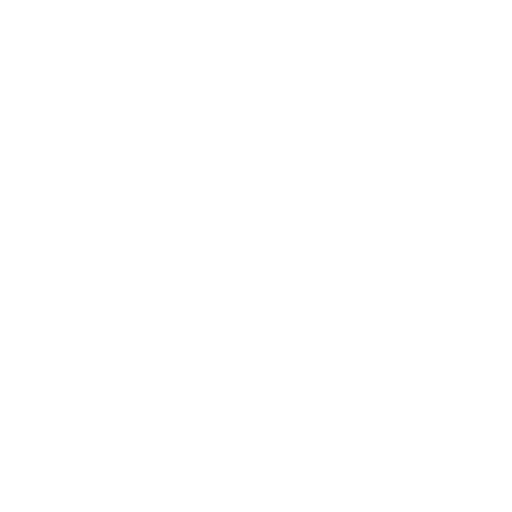
t = 0.00 s
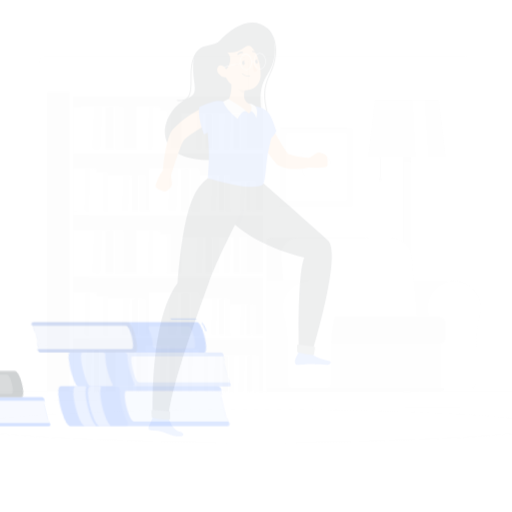
t = 0.15 s
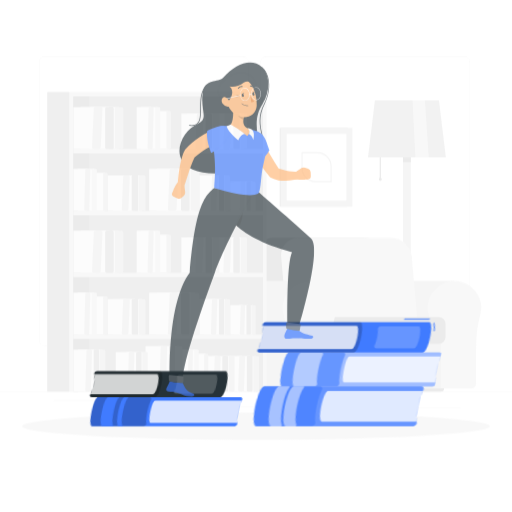
t = 0.45 s
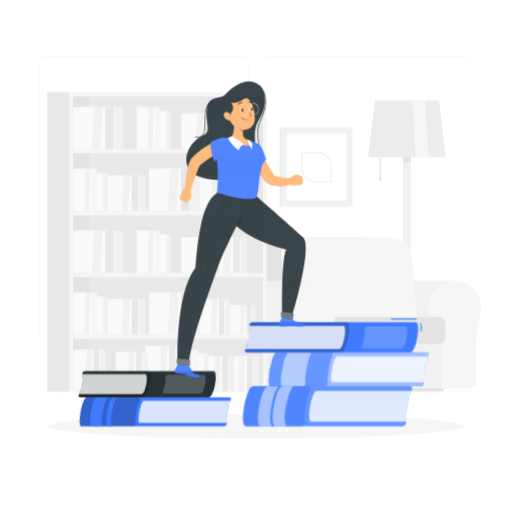
t = 0.60 s
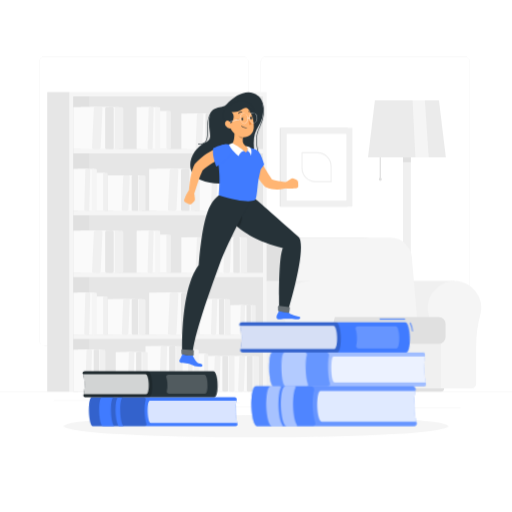
t = 0.80 s
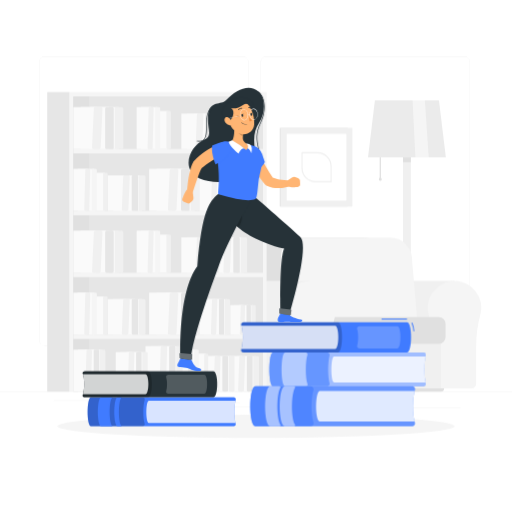
t = 1.00 s

The animated SVG that drew these frames (rendered in a browser with its animation timeline set to each time). Animation: 3 CSS @keyframes rules; one cycle of 1.00 s.

<svg class="animated" id="freepik_stories-learning" xmlns="http://www.w3.org/2000/svg" viewBox="0 0 500 500" version="1.1" xmlns:xlink="http://www.w3.org/1999/xlink" xmlns:svgjs="http://svgjs.com/svgjs"><style>svg#freepik_stories-learning:not(.animated) .animable {opacity: 0;}svg#freepik_stories-learning.animated #freepik--background-complete--inject-5 {animation: 1s 1 forwards cubic-bezier(.36,-0.01,.5,1.38) fadeIn;animation-delay: 0s;}svg#freepik_stories-learning.animated #freepik--Shadow--inject-5 {animation: 1s 1 forwards cubic-bezier(.36,-0.01,.5,1.38) zoomOut;animation-delay: 0s;}svg#freepik_stories-learning.animated #freepik--Books--inject-5 {animation: 1s 1 forwards cubic-bezier(.36,-0.01,.5,1.38) lightSpeedLeft;animation-delay: 0s;}svg#freepik_stories-learning.animated #freepik--Character--inject-5 {animation: 1s 1 forwards cubic-bezier(.36,-0.01,.5,1.38) zoomOut;animation-delay: 0s;}            @keyframes fadeIn {                0% {                    opacity: 0;                }                100% {                    opacity: 1;                }            }                    @keyframes zoomOut {                0% {                    opacity: 0;                    transform: scale(1.5);                }                100% {                    opacity: 1;                    transform: scale(1);                }            }                    @keyframes lightSpeedLeft {              from {                transform: translate3d(-50%, 0, 0) skewX(20deg);                opacity: 0;              }              60% {                transform: skewX(-10deg);                opacity: 1;              }              80% {                transform: skewX(2deg);              }              to {                opacity: 1;                transform: translate3d(0, 0, 0);              }            }        </style><g id="freepik--background-complete--inject-5" class="animable" style="transform-origin: 250px 226.87px;"><rect y="382.4" width="500" height="0.25" style="fill: rgb(235, 235, 235); transform-origin: 250px 382.525px;" id="elhb0khiznnje" class="animable"></rect><rect x="394.67" y="398.49" width="55.23" height="0.25" style="fill: rgb(235, 235, 235); transform-origin: 422.285px 398.615px;" id="el2d38ku993jb" class="animable"></rect><rect x="321.81" y="393.25" width="8.69" height="0.25" style="fill: rgb(235, 235, 235); transform-origin: 326.155px 393.375px;" id="elaqnwffjz08f" class="animable"></rect><rect x="372.47" y="389.21" width="19.19" height="0.25" style="fill: rgb(235, 235, 235); transform-origin: 382.065px 389.335px;" id="elnc2srdddhqq" class="animable"></rect><rect x="52.46" y="390.89" width="43.19" height="0.25" style="fill: rgb(235, 235, 235); transform-origin: 74.055px 391.015px;" id="eljyjjlcm6mwr" class="animable"></rect><rect x="215.33" y="397.35" width="45.72" height="0.25" style="fill: rgb(235, 235, 235); transform-origin: 238.19px 397.475px;" id="el0jsak0kg8zyb" class="animable"></rect><rect x="140.46" y="393.12" width="93.68" height="0.25" style="fill: rgb(235, 235, 235); transform-origin: 187.3px 393.245px;" id="el6cngcqmth88" class="animable"></rect><path d="M242.72,332.09A5.71,5.71,0,0,1,237,337.8H43.91a5.71,5.71,0,0,1-5.7-5.71V60.66A5.71,5.71,0,0,1,43.91,55H237a5.71,5.71,0,0,1,5.71,5.71m-.25,0A5.47,5.47,0,0,0,237,55.2H43.91a5.46,5.46,0,0,0-5.45,5.46V332.09a5.46,5.46,0,0,0,5.45,5.46H237a5.47,5.47,0,0,0,5.46-5.46" style="fill: rgb(235, 235, 235); transform-origin: 140.465px 196.4px;" id="elh65atv8x6sh" class="animable"></path><path d="M453.31,337.8H260.21a5.72,5.72,0,0,1-5.71-5.71V60.66A5.72,5.72,0,0,1,260.21,55h193.1A5.71,5.71,0,0,1,459,60.66V332.09A5.71,5.71,0,0,1,453.31,337.8ZM260.21,55.2a5.47,5.47,0,0,0-5.46,5.46V332.09a5.47,5.47,0,0,0,5.46,5.46h193.1a5.47,5.47,0,0,0,5.46-5.46V60.66a5.47,5.47,0,0,0-5.46-5.46Z" style="fill: rgb(235, 235, 235); transform-origin: 356.75px 196.4px;" id="elrbze16dx9ag" class="animable"></path><rect x="273.16" y="124.8" width="66.35" height="76.93" style="fill: rgb(230, 230, 230); transform-origin: 306.335px 163.265px;" id="elwua7n3f58xm" class="animable"></rect><rect x="274.16" y="124.8" width="69.98" height="76.93" style="fill: rgb(240, 240, 240); transform-origin: 309.15px 163.265px;" id="elpnr0lfpqaur" class="animable"></rect><g id="el2qvxt0j76ie"><rect x="276.55" y="134.14" width="65.21" height="58.25" style="fill: rgb(255, 255, 255); transform-origin: 309.155px 163.265px; transform: rotate(90deg);" class="animable"></rect></g><path d="M323.32,178H308.2a13.81,13.81,0,0,1-13.79-13.8V149.09a.56.56,0,0,1,.56-.56h15.12a13.81,13.81,0,0,1,13.8,13.8v15.12A.56.56,0,0,1,323.32,178Zm-27.79-28.35v14.55a12.69,12.69,0,0,0,12.67,12.67h14.56V162.33a12.68,12.68,0,0,0-12.67-12.67Z" style="fill: rgb(240, 240, 240); transform-origin: 309.15px 163.265px;" id="elhpmz0t78w1o" class="animable"></path><polygon points="435.38 153.72 359.41 153.72 366.14 97.98 428.65 97.98 435.38 153.72" style="fill: rgb(235, 235, 235); transform-origin: 397.395px 125.85px;" id="el38kfvvgka3g" class="animable"></polygon><rect x="370.77" y="153.71" width="1.22" height="21.35" style="fill: rgb(224, 224, 224); transform-origin: 371.38px 164.385px;" id="elv2tbcgvkq4d" class="animable"></rect><circle cx="371.38" cy="175.06" r="1.46" style="fill: rgb(224, 224, 224); transform-origin: 371.38px 175.06px;" id="el3k9wva01e64" class="animable"></circle><polygon points="418.71 153.72 405.65 153.72 402.88 97.98 414.93 97.98 418.71 153.72" style="fill: rgb(245, 245, 245); transform-origin: 410.795px 125.85px;" id="elt6iokz3zew" class="animable"></polygon><rect x="393.6" y="153.71" width="7.6" height="228.68" style="fill: rgb(240, 240, 240); transform-origin: 397.4px 268.05px;" id="elwinx8dfehp" class="animable"></rect><path d="M409.42,382.4H385.37a5.13,5.13,0,0,1,5.12-5.13H404.3a5.13,5.13,0,0,1,5.12,5.13Z" style="fill: rgb(240, 240, 240); transform-origin: 397.395px 379.835px;" id="eln3sjkcqbbef" class="animable"></path><rect x="393.6" y="153.71" width="7.6" height="4.64" style="fill: rgb(224, 224, 224); transform-origin: 397.4px 156.03px;" id="elr69n9hxn0n" class="animable"></rect><path d="M388.58,274.33h0c-.61,0-1.22,0-1.84.06a26.14,26.14,0,0,0-23.42,32.9,131.18,131.18,0,0,1,4.1,34.07v33.46a4.38,4.38,0,0,0,4.39,4.39h72V274.33Z" style="fill: rgb(240, 240, 240); transform-origin: 403.112px 326.77px;" id="elj2euxcg2jz" class="animable"></path><path d="M470,300.48a26.16,26.16,0,1,0-51.42,6.81,131.18,131.18,0,0,1,4.1,34.07v33.46a4.38,4.38,0,0,0,4.39,4.39h33.54a4.39,4.39,0,0,0,4.39-4.39V339.4a119.36,119.36,0,0,1,4-31.93A26,26,0,0,0,470,300.48Z" style="fill: rgb(245, 245, 245); transform-origin: 443.84px 326.769px;" id="el9juvmpfz5vi" class="animable"></path><rect x="311.3" y="315.53" width="119.26" height="63.68" style="fill: rgb(240, 240, 240); transform-origin: 370.93px 347.37px;" id="elporxgl5y33g" class="animable"></rect><path d="M355.84,232.1h-88a17.88,17.88,0,0,0-18.1,19.79l6.7,78H384l-6.7-78A22,22,0,0,0,355.84,232.1Z" style="fill: rgb(224, 224, 224); transform-origin: 316.819px 280.994px;" id="el8njuyl6u7" class="animable"></path><path d="M381.72,232.1h-89.9a17,17,0,0,0-17.23,18.84l6.79,79H409l-6.79-79A20.92,20.92,0,0,0,381.72,232.1Z" style="fill: rgb(245, 245, 245); transform-origin: 341.745px 281.018px;" id="elro1i05yczm" class="animable"></path><path d="M313.26,309.72H428.54a6.55,6.55,0,0,1,6.55,6.55V329.1a6.55,6.55,0,0,1-6.55,6.55H313.26a2,2,0,0,1-2-2v-22A2,2,0,0,1,313.26,309.72Z" style="fill: rgb(224, 224, 224); transform-origin: 373.175px 322.685px;" id="elirc6uwyz0d" class="animable"></path><path d="M247.05,274.33h0q-.92,0-1.83.06a26.17,26.17,0,0,0-23.43,32.9,130.75,130.75,0,0,1,4.1,34.07v33.46a4.39,4.39,0,0,0,4.39,4.39h72V274.33Z" style="fill: rgb(240, 240, 240); transform-origin: 261.586px 326.77px;" id="eljacj3shz3l" class="animable"></path><path d="M328.44,300.48A26.16,26.16,0,1,0,277,307.29a130.75,130.75,0,0,1,4.1,34.07v33.46a4.39,4.39,0,0,0,4.4,4.39h33.53a4.38,4.38,0,0,0,4.39-4.39V339.4a119.37,119.37,0,0,1,4.06-31.93A26.38,26.38,0,0,0,328.44,300.48Z" style="fill: rgb(245, 245, 245); transform-origin: 302.28px 326.806px;" id="elfdhrj6puu34" class="animable"></path><path d="M430.54,382.4H248.92a3.19,3.19,0,0,1-3.19-3.19h188A3.19,3.19,0,0,1,430.54,382.4Z" style="fill: rgb(224, 224, 224); transform-origin: 339.73px 380.805px;" id="el57nu28gjbms" class="animable"></path><rect x="46.11" y="89.83" width="21.92" height="292.57" style="fill: rgb(230, 230, 230); transform-origin: 57.07px 236.115px;" id="elygnqnkz03l" class="animable"></rect><g id="elu2vzw6j6ga"><rect x="68.03" y="89.83" width="192.37" height="292.57" style="fill: rgb(245, 245, 245); transform-origin: 164.215px 236.115px; transform: rotate(180deg);" class="animable"></rect></g><g id="elm0tunc0xke"><rect x="20.08" y="145.68" width="288.26" height="185.18" style="fill: rgb(230, 230, 230); transform-origin: 164.21px 238.27px; transform: rotate(90deg);" class="animable"></rect></g><g id="elwf9uz3envcc"><rect x="-64.76" y="230.52" width="288.26" height="15.5" style="fill: rgb(224, 224, 224); transform-origin: 79.37px 238.27px; transform: rotate(90deg);" class="animable"></rect></g><g id="elqrodsd298qr"><rect x="163.03" y="235.3" width="4.3" height="187.13" style="fill: rgb(245, 245, 245); transform-origin: 165.18px 328.865px; transform: rotate(90deg);" class="animable"></rect></g><g id="elh7qca168x1u"><rect x="163.03" y="174.9" width="4.3" height="187.13" style="fill: rgb(245, 245, 245); transform-origin: 165.18px 268.465px; transform: rotate(90deg);" class="animable"></rect></g><g id="elq43xq5zg07j"><rect x="163.03" y="114.5" width="4.31" height="187.13" style="fill: rgb(245, 245, 245); transform-origin: 165.185px 208.065px; transform: rotate(90deg);" class="animable"></rect></g><g id="elbx641pv1hx"><rect x="163.03" y="54.1" width="4.3" height="187.13" style="fill: rgb(245, 245, 245); transform-origin: 165.18px 147.665px; transform: rotate(90deg);" class="animable"></rect></g><g id="elnsn6fmflyph"><rect x="88.11" y="104.48" width="27.83" height="41.03" style="fill: rgb(250, 250, 250); transform-origin: 102.025px 124.995px; transform: rotate(180deg);" class="animable"></rect></g><rect x="112.05" y="104.48" width="8.38" height="41.03" rx="1.52" style="fill: rgb(240, 240, 240); transform-origin: 116.24px 124.995px;" id="el72cickoqznx" class="animable"></rect><g id="elanceib6oqge"><rect x="78.75" y="104.48" width="27.83" height="41.03" style="fill: rgb(250, 250, 250); transform-origin: 92.665px 124.995px; transform: rotate(180deg);" class="animable"></rect></g><rect x="102.69" y="104.48" width="8.38" height="41.03" rx="1.52" style="fill: rgb(230, 230, 230); transform-origin: 106.88px 124.995px;" id="elx9m9pjmg2jq" class="animable"></rect><polygon points="71.62 104.48 95.64 104.48 93.73 145.52 71.62 145.52 71.62 104.48" style="fill: rgb(250, 250, 250); transform-origin: 83.63px 125px;" id="el68gymht11x3" class="animable"></polygon><path d="M98.74,104.48H93.13a1.62,1.62,0,0,0-1.46,1.66l-1.76,37.72a1.47,1.47,0,0,0,1.31,1.66h5.61a1.64,1.64,0,0,0,1.46-1.66l1.76-37.72A1.46,1.46,0,0,0,98.74,104.48Z" style="fill: rgb(240, 240, 240); transform-origin: 94.9807px 125px;" id="el4c6zabechf3" class="animable"></path><g id="el18j7jhuljxp"><rect x="216.82" y="110.88" width="21.1" height="34.64" style="fill: rgb(250, 250, 250); transform-origin: 227.37px 128.2px; transform: rotate(180deg);" class="animable"></rect></g><rect x="234.97" y="110.88" width="6.35" height="34.64" rx="1.21" style="fill: rgb(240, 240, 240); transform-origin: 238.145px 128.2px;" id="eliaxeaep1ie" class="animable"></rect><g id="elgwewixah8vd"><rect x="209.72" y="110.88" width="21.1" height="34.64" style="fill: rgb(250, 250, 250); transform-origin: 220.27px 128.2px; transform: rotate(180deg);" class="animable"></rect></g><rect x="227.87" y="110.88" width="6.35" height="34.64" rx="1.21" style="fill: rgb(230, 230, 230); transform-origin: 231.045px 128.2px;" id="elhilno8qqk8s" class="animable"></rect><polygon points="204.31 110.88 222.52 110.88 221.07 145.52 204.31 145.52 204.31 110.88" style="fill: rgb(250, 250, 250); transform-origin: 213.415px 128.2px;" id="elwqw47ddy89" class="animable"></polygon><path d="M224.87,110.88h-4.25c-.58,0-1.07.63-1.11,1.4l-1.33,31.84c0,.77.41,1.4,1,1.4h4.26c.58,0,1.07-.63,1.1-1.4l1.34-31.84C225.9,111.51,225.45,110.88,224.87,110.88Z" style="fill: rgb(240, 240, 240); transform-origin: 222.03px 128.2px;" id="elncog30ix0um" class="animable"></path><g id="elgkrnrc99lsj"><rect x="189.61" y="110.88" width="21.1" height="34.64" style="fill: rgb(250, 250, 250); transform-origin: 200.16px 128.2px; transform: rotate(180deg);" class="animable"></rect></g><rect x="207.76" y="110.88" width="6.35" height="34.64" rx="1.21" style="fill: rgb(240, 240, 240); transform-origin: 210.935px 128.2px;" id="el1wskxjo5ffy" class="animable"></rect><g id="elljuyo7rx21"><rect x="182.51" y="110.88" width="21.1" height="34.64" style="fill: rgb(250, 250, 250); transform-origin: 193.06px 128.2px; transform: rotate(180deg);" class="animable"></rect></g><rect x="200.66" y="110.88" width="6.35" height="34.64" rx="1.21" style="fill: rgb(230, 230, 230); transform-origin: 203.835px 128.2px;" id="el0iqq44fpnpm5" class="animable"></rect><polygon points="177.11 110.88 195.31 110.88 193.87 145.52 177.11 145.52 177.11 110.88" style="fill: rgb(250, 250, 250); transform-origin: 186.21px 128.2px;" id="elcz0oer9dplg" class="animable"></polygon><path d="M197.67,110.88h-4.26c-.58,0-1.07.63-1.1,1.4L191,144.12c0,.77.42,1.4,1,1.4h4.25c.58,0,1.07-.63,1.11-1.4l1.33-31.84C198.69,111.51,198.25,110.88,197.67,110.88Z" style="fill: rgb(240, 240, 240); transform-origin: 194.845px 128.2px;" id="ela80prh7i1li" class="animable"></path><g id="eljkefd87gkwf"><rect x="149.87" y="108.28" width="14.71" height="37.23" style="fill: rgb(250, 250, 250); transform-origin: 157.225px 126.895px; transform: rotate(180deg);" class="animable"></rect></g><rect x="162.52" y="108.28" width="4.43" height="37.23" rx="1.05" style="fill: rgb(240, 240, 240); transform-origin: 164.735px 126.895px;" id="el9c3pe4y9gqs" class="animable"></rect><g id="elrkow97l38k"><rect x="137.61" y="104.48" width="16.21" height="41.03" style="fill: rgb(250, 250, 250); transform-origin: 145.715px 124.995px; transform: rotate(180deg);" class="animable"></rect></g><rect x="151.56" y="104.48" width="4.88" height="41.03" rx="1.16" style="fill: rgb(245, 245, 245); transform-origin: 154px 124.995px;" id="elbfdwwiv5uek" class="animable"></rect><polygon points="133.46 104.48 147.45 104.48 146.34 145.52 133.46 145.52 133.46 104.48" style="fill: rgb(250, 250, 250); transform-origin: 140.455px 125px;" id="elvx8odcf199" class="animable"></polygon><path d="M149.26,104.48H146c-.44,0-.83.74-.85,1.66l-1,37.72c0,.91.31,1.66.76,1.66h3.27c.44,0,.82-.75.85-1.66l1-37.72C150,105.22,149.7,104.48,149.26,104.48Z" style="fill: rgb(240, 240, 240); transform-origin: 147.09px 125px;" id="elqmuold5p4re" class="animable"></path><g id="elyj1bpsmdewl"><rect x="162.21" y="164.88" width="27.83" height="41.03" style="fill: rgb(250, 250, 250); transform-origin: 176.125px 185.395px; transform: rotate(180deg);" class="animable"></rect></g><rect x="186.15" y="164.88" width="8.38" height="41.03" rx="1.52" style="fill: rgb(240, 240, 240); transform-origin: 190.34px 185.395px;" id="elxug1s3wyov" class="animable"></rect><g id="elra7f9vifg6e"><rect x="152.84" y="164.88" width="27.83" height="41.03" style="fill: rgb(250, 250, 250); transform-origin: 166.755px 185.395px; transform: rotate(180deg);" class="animable"></rect></g><rect x="176.78" y="164.88" width="8.38" height="41.03" rx="1.52" style="fill: rgb(230, 230, 230); transform-origin: 180.97px 185.395px;" id="ell4dmzura5os" class="animable"></rect><polygon points="145.72 164.88 169.73 164.88 167.82 205.92 145.72 205.92 145.72 164.88" style="fill: rgb(250, 250, 250); transform-origin: 157.725px 185.4px;" id="elrvuegnbpg5l" class="animable"></polygon><path d="M172.84,164.88h-5.61a1.62,1.62,0,0,0-1.46,1.66L164,204.26a1.46,1.46,0,0,0,1.31,1.66h5.61a1.64,1.64,0,0,0,1.46-1.66l1.75-37.72A1.45,1.45,0,0,0,172.84,164.88Z" style="fill: rgb(240, 240, 240); transform-origin: 169.066px 185.4px;" id="el2x0y696qiz5" class="animable"></path><g id="el25fdr15is4k"><rect x="204.87" y="171.28" width="17.05" height="34.64" style="fill: rgb(250, 250, 250); transform-origin: 213.395px 188.6px; transform: rotate(180deg);" class="animable"></rect></g><rect x="219.54" y="171.28" width="5.13" height="34.64" rx="1.09" style="fill: rgb(240, 240, 240); transform-origin: 222.105px 188.6px;" id="elltadku7bpni" class="animable"></rect><g id="elbwch2rmkm9w"><rect x="199.13" y="171.28" width="17.05" height="34.64" style="fill: rgb(250, 250, 250); transform-origin: 207.655px 188.6px; transform: rotate(180deg);" class="animable"></rect></g><rect x="213.8" y="171.28" width="5.13" height="34.64" rx="1.09" style="fill: rgb(230, 230, 230); transform-origin: 216.365px 188.6px;" id="elrweyl9akq2l" class="animable"></rect><polygon points="194.76 171.28 209.48 171.28 208.31 205.92 194.76 205.92 194.76 171.28" style="fill: rgb(250, 250, 250); transform-origin: 202.12px 188.6px;" id="el0c96fckbm2n5" class="animable"></polygon><path d="M211.38,171.28h-3.44c-.47,0-.87.63-.89,1.4L206,204.52c0,.77.33,1.4.8,1.4h3.44c.47,0,.87-.63.89-1.4l1.08-31.84C212.21,171.91,211.85,171.28,211.38,171.28Z" style="fill: rgb(240, 240, 240); transform-origin: 209.105px 188.6px;" id="elta1nqtehf6k" class="animable"></path><g id="elk9j7fjdwekt"><rect x="233.31" y="177.22" width="14.12" height="28.69" style="fill: rgb(250, 250, 250); transform-origin: 240.37px 191.565px; transform: rotate(180deg);" class="animable"></rect></g><rect x="245.46" y="177.22" width="4.25" height="28.69" rx="0.9" style="fill: rgb(240, 240, 240); transform-origin: 247.585px 191.565px;" id="elmcewepnx9kq" class="animable"></rect><g id="elm0ay8xeovx"><rect x="228.56" y="177.22" width="14.12" height="28.69" style="fill: rgb(250, 250, 250); transform-origin: 235.62px 191.565px; transform: rotate(180deg);" class="animable"></rect></g><rect x="240.71" y="177.22" width="4.25" height="28.69" rx="0.9" style="fill: rgb(230, 230, 230); transform-origin: 242.835px 191.565px;" id="elwdrvmgetd1d" class="animable"></rect><polygon points="224.94 177.22 237.13 177.22 236.16 205.92 224.94 205.92 224.94 177.22" style="fill: rgb(250, 250, 250); transform-origin: 231.035px 191.57px;" id="elrt2ruomi9da" class="animable"></polygon><path d="M238.71,177.22h-2.85c-.39,0-.72.52-.74,1.16l-.89,26.38c0,.64.27,1.16.66,1.16h2.85c.38,0,.72-.52.74-1.16l.89-26.38C239.39,177.74,239.09,177.22,238.71,177.22Z" style="fill: rgb(240, 240, 240); transform-origin: 236.8px 191.57px;" id="elhg2qr2994co" class="animable"></path><g id="elga993u8b5x"><rect x="117.61" y="171.28" width="21.1" height="34.64" style="fill: rgb(250, 250, 250); transform-origin: 128.16px 188.6px; transform: rotate(180deg);" class="animable"></rect></g><rect x="135.76" y="171.28" width="6.35" height="34.64" rx="1.21" style="fill: rgb(240, 240, 240); transform-origin: 138.935px 188.6px;" id="elfydpachrxwa" class="animable"></rect><g id="ely6dsh382cl9"><rect x="110.5" y="171.28" width="21.1" height="34.64" style="fill: rgb(250, 250, 250); transform-origin: 121.05px 188.6px; transform: rotate(180deg);" class="animable"></rect></g><rect x="128.65" y="171.28" width="6.35" height="34.64" rx="1.21" style="fill: rgb(230, 230, 230); transform-origin: 131.825px 188.6px;" id="eltmyya90x0h" class="animable"></rect><polygon points="105.1 171.28 123.31 171.28 121.86 205.92 105.1 205.92 105.1 171.28" style="fill: rgb(250, 250, 250); transform-origin: 114.205px 188.6px;" id="elkw92xhie2zb" class="animable"></polygon><path d="M125.66,171.28h-4.25a1.33,1.33,0,0,0-1.11,1.4L119,204.52c0,.77.41,1.4,1,1.4h4.25a1.33,1.33,0,0,0,1.11-1.4l1.33-31.84C126.69,171.91,126.24,171.28,125.66,171.28Z" style="fill: rgb(240, 240, 240); transform-origin: 122.845px 188.6px;" id="elkvnuag6rq9" class="animable"></path><g id="eln9begiskfg"><rect x="88.02" y="168.68" width="14.71" height="37.23" style="fill: rgb(250, 250, 250); transform-origin: 95.375px 187.295px; transform: rotate(180deg);" class="animable"></rect></g><rect x="100.67" y="168.68" width="4.43" height="37.23" rx="1.05" style="fill: rgb(240, 240, 240); transform-origin: 102.885px 187.295px;" id="eltob7k2tn8km" class="animable"></rect><g id="elx9lp39tw4y"><rect x="75.77" y="164.88" width="16.21" height="41.03" style="fill: rgb(250, 250, 250); transform-origin: 83.875px 185.395px; transform: rotate(180deg);" class="animable"></rect></g><rect x="89.71" y="164.88" width="4.88" height="41.03" rx="1.16" style="fill: rgb(245, 245, 245); transform-origin: 92.15px 185.395px;" id="el1jh4qd5f2z1" class="animable"></rect><polygon points="71.62 164.88 85.61 164.88 84.5 205.92 71.62 205.92 71.62 164.88" style="fill: rgb(250, 250, 250); transform-origin: 78.615px 185.4px;" id="el3k38mr8boe5" class="animable"></polygon><path d="M87.42,164.88H84.15c-.45,0-.83.74-.85,1.66l-1,37.72c0,.91.32,1.66.77,1.66H86.3c.45,0,.83-.75.85-1.66l1-37.72C88.2,165.62,87.86,164.88,87.42,164.88Z" style="fill: rgb(240, 240, 240); transform-origin: 85.2274px 185.4px;" id="elaahftgmdtzc" class="animable"></path><g id="eln4hdnk2aefl"><rect x="88.11" y="225.28" width="27.83" height="41.03" style="fill: rgb(250, 250, 250); transform-origin: 102.025px 245.795px; transform: rotate(180deg);" class="animable"></rect></g><rect x="112.05" y="225.28" width="8.38" height="41.03" rx="1.52" style="fill: rgb(240, 240, 240); transform-origin: 116.24px 245.795px;" id="el4r3yvjz5ntv" class="animable"></rect><g id="elmjr5zsq8zq"><rect x="78.75" y="225.28" width="27.83" height="41.03" style="fill: rgb(250, 250, 250); transform-origin: 92.665px 245.795px; transform: rotate(180deg);" class="animable"></rect></g><rect x="102.69" y="225.28" width="8.38" height="41.03" rx="1.52" style="fill: rgb(230, 230, 230); transform-origin: 106.88px 245.795px;" id="elxrga5e4caw" class="animable"></rect><polygon points="71.62 225.28 95.64 225.28 93.73 266.32 71.62 266.32 71.62 225.28" style="fill: rgb(250, 250, 250); transform-origin: 83.63px 245.8px;" id="el0te311b29wsl" class="animable"></polygon><path d="M98.74,225.28H93.13a1.62,1.62,0,0,0-1.46,1.66l-1.76,37.72a1.47,1.47,0,0,0,1.31,1.66h5.61a1.64,1.64,0,0,0,1.46-1.66l1.76-37.72A1.46,1.46,0,0,0,98.74,225.28Z" style="fill: rgb(240, 240, 240); transform-origin: 94.9807px 245.8px;" id="elwr7fwhzb04" class="animable"></path><g id="elz2o43gnz7y"><rect x="216.82" y="231.68" width="21.1" height="34.64" style="fill: rgb(250, 250, 250); transform-origin: 227.37px 249px; transform: rotate(180deg);" class="animable"></rect></g><rect x="234.97" y="231.68" width="6.35" height="34.64" rx="1.21" style="fill: rgb(240, 240, 240); transform-origin: 238.145px 249px;" id="elaqqfkhkv7cr" class="animable"></rect><g id="elpytea9vbi7p"><rect x="209.72" y="231.68" width="21.1" height="34.64" style="fill: rgb(250, 250, 250); transform-origin: 220.27px 249px; transform: rotate(180deg);" class="animable"></rect></g><rect x="227.87" y="231.68" width="6.35" height="34.64" rx="1.21" style="fill: rgb(230, 230, 230); transform-origin: 231.045px 249px;" id="elwjn3u5fwlbl" class="animable"></rect><polygon points="204.31 231.68 222.52 231.68 221.07 266.32 204.31 266.32 204.31 231.68" style="fill: rgb(250, 250, 250); transform-origin: 213.415px 249px;" id="ell5rr25daxao" class="animable"></polygon><path d="M224.87,231.68h-4.25c-.58,0-1.07.63-1.11,1.4l-1.33,31.84c0,.77.41,1.4,1,1.4h4.26c.58,0,1.07-.63,1.1-1.4l1.34-31.84C225.9,232.31,225.45,231.68,224.87,231.68Z" style="fill: rgb(240, 240, 240); transform-origin: 222.03px 249px;" id="eli50qq77ns5i" class="animable"></path><g id="elqflgb65xf9"><rect x="189.61" y="231.68" width="21.1" height="34.64" style="fill: rgb(250, 250, 250); transform-origin: 200.16px 249px; transform: rotate(180deg);" class="animable"></rect></g><rect x="207.76" y="231.68" width="6.35" height="34.64" rx="1.21" style="fill: rgb(240, 240, 240); transform-origin: 210.935px 249px;" id="el3o1lfsn0vpv" class="animable"></rect><g id="eli2lgmct5rh"><rect x="182.51" y="231.68" width="21.1" height="34.64" style="fill: rgb(250, 250, 250); transform-origin: 193.06px 249px; transform: rotate(180deg);" class="animable"></rect></g><rect x="200.66" y="231.68" width="6.35" height="34.64" rx="1.21" style="fill: rgb(230, 230, 230); transform-origin: 203.835px 249px;" id="eloe31rjft74d" class="animable"></rect><polygon points="177.11 231.68 195.31 231.68 193.87 266.32 177.11 266.32 177.11 231.68" style="fill: rgb(250, 250, 250); transform-origin: 186.21px 249px;" id="elp134v6zpvia" class="animable"></polygon><path d="M197.67,231.68h-4.26c-.58,0-1.07.63-1.1,1.4L191,264.92c0,.77.42,1.4,1,1.4h4.25c.58,0,1.07-.63,1.11-1.4l1.33-31.84C198.69,232.31,198.25,231.68,197.67,231.68Z" style="fill: rgb(240, 240, 240); transform-origin: 194.845px 249px;" id="el1gd6d23udpm" class="animable"></path><g id="elka76l5c1xj"><rect x="149.87" y="229.08" width="14.71" height="37.23" style="fill: rgb(250, 250, 250); transform-origin: 157.225px 247.695px; transform: rotate(180deg);" class="animable"></rect></g><rect x="162.52" y="229.08" width="4.43" height="37.23" rx="1.05" style="fill: rgb(240, 240, 240); transform-origin: 164.735px 247.695px;" id="elycwyx5q2rz" class="animable"></rect><g id="el8bt4ppftlx2"><rect x="137.61" y="225.28" width="16.21" height="41.03" style="fill: rgb(250, 250, 250); transform-origin: 145.715px 245.795px; transform: rotate(180deg);" class="animable"></rect></g><rect x="151.56" y="225.28" width="4.88" height="41.03" rx="1.16" style="fill: rgb(245, 245, 245); transform-origin: 154px 245.795px;" id="el4k2z1425tvb" class="animable"></rect><polygon points="133.46 225.28 147.45 225.28 146.34 266.32 133.46 266.32 133.46 225.28" style="fill: rgb(250, 250, 250); transform-origin: 140.455px 245.8px;" id="elkqohy7v0ohn" class="animable"></polygon><path d="M149.26,225.28H146c-.44,0-.83.74-.85,1.66l-1,37.72c0,.91.31,1.66.76,1.66h3.27c.44,0,.82-.75.85-1.66l1-37.72C150,226,149.7,225.28,149.26,225.28Z" style="fill: rgb(240, 240, 240); transform-origin: 147.09px 245.8px;" id="elum3eg25v88a" class="animable"></path><g id="el89knnqvdzdt"><rect x="82.19" y="341.36" width="17.83" height="41.03" style="fill: rgb(250, 250, 250); transform-origin: 91.105px 361.875px; transform: rotate(180deg);" class="animable"></rect></g><rect x="97.52" y="341.36" width="5.37" height="41.03" rx="1.21" style="fill: rgb(240, 240, 240); transform-origin: 100.205px 361.875px;" id="el0nnnymhdh9aa" class="animable"></rect><g id="elm2egq5p0zsc"><rect x="76.18" y="341.36" width="17.83" height="41.03" style="fill: rgb(250, 250, 250); transform-origin: 85.095px 361.875px; transform: rotate(180deg);" class="animable"></rect></g><rect x="91.52" y="341.36" width="5.37" height="41.03" rx="1.21" style="fill: rgb(230, 230, 230); transform-origin: 94.205px 361.875px;" id="el4rd88k2ie1s" class="animable"></rect><polygon points="71.62 341.37 87 341.37 85.78 382.4 71.62 382.4 71.62 341.37" style="fill: rgb(250, 250, 250); transform-origin: 79.31px 361.885px;" id="elapkdzc7bk6" class="animable"></polygon><path d="M89,341.36H85.4c-.49,0-.91.75-.94,1.66l-1.12,37.72c0,.92.35,1.66.84,1.66h3.59c.49,0,.91-.74.94-1.66L89.83,343C89.86,342.11,89.48,341.36,89,341.36Z" style="fill: rgb(240, 240, 240); transform-origin: 86.5858px 361.88px;" id="el8urnf0p3xmr" class="animable"></path><g id="elud824iirszl"><rect x="231.36" y="347.76" width="18.59" height="34.64" style="fill: rgb(250, 250, 250); transform-origin: 240.655px 365.08px; transform: rotate(180deg);" class="animable"></rect></g><rect x="247.35" y="347.76" width="5.6" height="34.64" rx="1.14" style="fill: rgb(240, 240, 240); transform-origin: 250.15px 365.08px;" id="elfcjjyysr9i8" class="animable"></rect><g id="elsx15edgnc8"><rect x="225.1" y="347.76" width="18.59" height="34.64" style="fill: rgb(250, 250, 250); transform-origin: 234.395px 365.08px; transform: rotate(180deg);" class="animable"></rect></g><rect x="241.09" y="347.76" width="5.6" height="34.64" rx="1.14" style="fill: rgb(230, 230, 230); transform-origin: 243.89px 365.08px;" id="elqhjunluwnm" class="animable"></rect><polygon points="220.34 347.76 236.38 347.76 235.1 382.4 220.34 382.4 220.34 347.76" style="fill: rgb(250, 250, 250); transform-origin: 228.36px 365.08px;" id="eldgk2xet8ad9" class="animable"></polygon><path d="M238.46,347.76h-3.75c-.51,0-1,.63-1,1.4L232.56,381c0,.77.36,1.4.87,1.4h3.75c.51,0,.95-.63,1-1.4l1.17-31.84C239.36,348.39,239,347.76,238.46,347.76Z" style="fill: rgb(240, 240, 240); transform-origin: 235.955px 365.08px;" id="eldnb3v100qir" class="animable"></path><g id="elue7t87s86xt"><rect x="207.38" y="347.76" width="18.59" height="34.64" style="fill: rgb(250, 250, 250); transform-origin: 216.675px 365.08px; transform: rotate(180deg);" class="animable"></rect></g><rect x="223.37" y="347.76" width="5.6" height="34.64" rx="1.14" style="fill: rgb(240, 240, 240); transform-origin: 226.17px 365.08px;" id="eldmk4fmnn5x4" class="animable"></rect><g id="elva3hq7rgc0j"><rect x="201.12" y="347.76" width="18.59" height="34.64" style="fill: rgb(250, 250, 250); transform-origin: 210.415px 365.08px; transform: rotate(180deg);" class="animable"></rect></g><rect x="217.11" y="347.76" width="5.6" height="34.64" rx="1.14" style="fill: rgb(230, 230, 230); transform-origin: 219.91px 365.08px;" id="elqso6hkizl1p" class="animable"></rect><polygon points="196.36 347.76 212.4 347.76 211.13 382.4 196.36 382.4 196.36 347.76" style="fill: rgb(250, 250, 250); transform-origin: 204.38px 365.08px;" id="el0o0jky51dt7g" class="animable"></polygon><path d="M214.48,347.76h-3.75c-.51,0-.95.63-1,1.4L208.58,381c0,.77.36,1.4.87,1.4h3.75c.51,0,1-.63,1-1.4l1.17-31.84C215.38,348.39,215,347.76,214.48,347.76Z" style="fill: rgb(240, 240, 240); transform-origin: 211.975px 365.08px;" id="el782igikfqla" class="animable"></path><g id="elcsbbjfq2tgp"><rect x="188.3" y="345.17" width="12.96" height="37.23" style="fill: rgb(250, 250, 250); transform-origin: 194.78px 363.785px; transform: rotate(180deg);" class="animable"></rect></g><path d="M200.43,345.17h1.93a1,1,0,0,1,1,1v35.26a1,1,0,0,1-1,1h-1.93a1,1,0,0,1-1-1V346.15A1,1,0,0,1,200.43,345.17Z" style="fill: rgb(240, 240, 240); transform-origin: 201.395px 363.8px;" id="el7c8h432s82k" class="animable"></path><g id="elaemyg3rh5mb"><rect x="177.5" y="341.36" width="14.28" height="41.03" style="fill: rgb(250, 250, 250); transform-origin: 184.64px 361.875px; transform: rotate(180deg);" class="animable"></rect></g><rect x="189.78" y="341.36" width="4.3" height="41.03" rx="1.09" style="fill: rgb(245, 245, 245); transform-origin: 191.93px 361.875px;" id="elohqlfb02f1" class="animable"></rect><polygon points="173.84 341.37 186.17 341.37 185.19 382.4 173.84 382.4 173.84 341.37" style="fill: rgb(250, 250, 250); transform-origin: 180.005px 361.885px;" id="elo1ufoxroc5" class="animable"></polygon><path d="M187.76,341.36h-2.88c-.39,0-.73.75-.75,1.66l-.9,37.72c0,.92.28,1.66.67,1.66h2.88c.39,0,.73-.74.75-1.66l.9-37.72C188.45,342.11,188.15,341.36,187.76,341.36Z" style="fill: rgb(240, 240, 240); transform-origin: 185.83px 361.88px;" id="elu1u342fz6h" class="animable"></path><g id="eleevkod0m9iq"><rect x="162.21" y="285.68" width="27.83" height="41.03" style="fill: rgb(250, 250, 250); transform-origin: 176.125px 306.195px; transform: rotate(180deg);" class="animable"></rect></g><rect x="186.15" y="285.68" width="8.38" height="41.03" rx="1.52" style="fill: rgb(240, 240, 240); transform-origin: 190.34px 306.195px;" id="el6pzmufiscbo" class="animable"></rect><g id="elw5jeqr0iwu"><rect x="152.84" y="285.68" width="27.83" height="41.03" style="fill: rgb(250, 250, 250); transform-origin: 166.755px 306.195px; transform: rotate(180deg);" class="animable"></rect></g><rect x="176.78" y="285.68" width="8.38" height="41.03" rx="1.52" style="fill: rgb(230, 230, 230); transform-origin: 180.97px 306.195px;" id="el6lyxtrh513x" class="animable"></rect><polygon points="145.72 285.68 169.73 285.68 167.82 326.72 145.72 326.72 145.72 285.68" style="fill: rgb(250, 250, 250); transform-origin: 157.725px 306.2px;" id="elvgkzce30mhm" class="animable"></polygon><path d="M172.84,285.68h-5.61a1.63,1.63,0,0,0-1.46,1.66L164,325.06a1.46,1.46,0,0,0,1.31,1.66h5.61a1.64,1.64,0,0,0,1.46-1.66l1.75-37.72A1.46,1.46,0,0,0,172.84,285.68Z" style="fill: rgb(240, 240, 240); transform-origin: 169.065px 306.2px;" id="eljvj20a9l6g" class="animable"></path><g id="elf4vxirwxkxs"><rect x="204.87" y="292.08" width="17.05" height="34.64" style="fill: rgb(250, 250, 250); transform-origin: 213.395px 309.4px; transform: rotate(180deg);" class="animable"></rect></g><rect x="219.54" y="292.08" width="5.13" height="34.64" rx="1.09" style="fill: rgb(240, 240, 240); transform-origin: 222.105px 309.4px;" id="elygase8dw7n" class="animable"></rect><g id="elce19xs42e94"><rect x="199.13" y="292.08" width="17.05" height="34.64" style="fill: rgb(250, 250, 250); transform-origin: 207.655px 309.4px; transform: rotate(180deg);" class="animable"></rect></g><rect x="213.8" y="292.08" width="5.13" height="34.64" rx="1.09" style="fill: rgb(230, 230, 230); transform-origin: 216.365px 309.4px;" id="eldt4l8652rf4" class="animable"></rect><polygon points="194.76 292.08 209.48 292.08 208.31 326.72 194.76 326.72 194.76 292.08" style="fill: rgb(250, 250, 250); transform-origin: 202.12px 309.4px;" id="elb053jiygjiw" class="animable"></polygon><path d="M211.38,292.08h-3.44c-.47,0-.87.63-.89,1.4L206,325.32c0,.77.33,1.4.8,1.4h3.44c.47,0,.87-.63.89-1.4l1.08-31.84C212.21,292.71,211.85,292.08,211.38,292.08Z" style="fill: rgb(240, 240, 240); transform-origin: 209.105px 309.4px;" id="elen20v6zxr5" class="animable"></path><g id="el35afu4m1mhh"><rect x="233.31" y="298.02" width="14.12" height="28.69" style="fill: rgb(250, 250, 250); transform-origin: 240.37px 312.365px; transform: rotate(180deg);" class="animable"></rect></g><rect x="245.46" y="298.02" width="4.25" height="28.69" rx="0.9" style="fill: rgb(240, 240, 240); transform-origin: 247.585px 312.365px;" id="elx3a2n6q3f" class="animable"></rect><g id="elmnpb0aglahm"><rect x="228.56" y="298.02" width="14.12" height="28.69" style="fill: rgb(250, 250, 250); transform-origin: 235.62px 312.365px; transform: rotate(180deg);" class="animable"></rect></g><rect x="240.71" y="298.02" width="4.25" height="28.69" rx="0.9" style="fill: rgb(230, 230, 230); transform-origin: 242.835px 312.365px;" id="elqq772dbdw9j" class="animable"></rect><polygon points="224.94 298.02 237.13 298.02 236.16 326.72 224.94 326.72 224.94 298.02" style="fill: rgb(250, 250, 250); transform-origin: 231.035px 312.37px;" id="el9i2xavpr1oo" class="animable"></polygon><path d="M238.71,298h-2.85c-.39,0-.72.52-.74,1.16l-.89,26.38c0,.64.27,1.16.66,1.16h2.85c.38,0,.72-.52.74-1.16l.89-26.38C239.39,298.54,239.09,298,238.71,298Z" style="fill: rgb(240, 240, 240); transform-origin: 236.8px 312.35px;" id="elw3ff54pqo6" class="animable"></path><g id="elhyuj32hpmpk"><rect x="117.61" y="292.08" width="21.1" height="34.64" style="fill: rgb(250, 250, 250); transform-origin: 128.16px 309.4px; transform: rotate(180deg);" class="animable"></rect></g><rect x="135.76" y="292.08" width="6.35" height="34.64" rx="1.21" style="fill: rgb(240, 240, 240); transform-origin: 138.935px 309.4px;" id="elk0rms77edj" class="animable"></rect><g id="elvkjrjeztef"><rect x="110.5" y="292.08" width="21.1" height="34.64" style="fill: rgb(250, 250, 250); transform-origin: 121.05px 309.4px; transform: rotate(180deg);" class="animable"></rect></g><rect x="128.65" y="292.08" width="6.35" height="34.64" rx="1.21" style="fill: rgb(230, 230, 230); transform-origin: 131.825px 309.4px;" id="elxu0ibv1r8xc" class="animable"></rect><polygon points="105.1 292.08 123.31 292.08 121.86 326.72 105.1 326.72 105.1 292.08" style="fill: rgb(250, 250, 250); transform-origin: 114.205px 309.4px;" id="elglbserjh658" class="animable"></polygon><path d="M125.66,292.08h-4.25a1.33,1.33,0,0,0-1.11,1.4L119,325.32c0,.77.41,1.4,1,1.4h4.25a1.33,1.33,0,0,0,1.11-1.4l1.33-31.84C126.69,292.71,126.24,292.08,125.66,292.08Z" style="fill: rgb(240, 240, 240); transform-origin: 122.845px 309.4px;" id="elie3xbtg0zp" class="animable"></path><g id="els69dnwa1vwp"><rect x="88.02" y="289.48" width="14.71" height="37.23" style="fill: rgb(250, 250, 250); transform-origin: 95.375px 308.095px; transform: rotate(180deg);" class="animable"></rect></g><rect x="100.67" y="289.48" width="4.43" height="37.23" rx="1.05" style="fill: rgb(240, 240, 240); transform-origin: 102.885px 308.095px;" id="elr4rmod9982" class="animable"></rect><g id="elzmsrp1z69ye"><rect x="75.77" y="285.68" width="16.21" height="41.03" style="fill: rgb(250, 250, 250); transform-origin: 83.875px 306.195px; transform: rotate(180deg);" class="animable"></rect></g><rect x="89.71" y="285.68" width="4.88" height="41.03" rx="1.16" style="fill: rgb(245, 245, 245); transform-origin: 92.15px 306.195px;" id="elt2ws37cznt" class="animable"></rect><polygon points="71.62 285.68 85.61 285.68 84.5 326.72 71.62 326.72 71.62 285.68" style="fill: rgb(250, 250, 250); transform-origin: 78.615px 306.2px;" id="el9mkhvtjqjew" class="animable"></polygon><path d="M87.42,285.68H84.15c-.45,0-.83.75-.85,1.66l-1,37.72c0,.91.32,1.66.77,1.66H86.3c.45,0,.83-.75.85-1.66l1-37.72C88.2,286.43,87.86,285.68,87.42,285.68Z" style="fill: rgb(240, 240, 240); transform-origin: 85.2274px 306.2px;" id="elra3fey7wftl" class="animable"></path><g id="elddx17br96"><rect x="154.34" y="338.08" width="20.63" height="44.32" style="fill: rgb(250, 250, 250); transform-origin: 164.655px 360.24px; transform: rotate(180deg);" class="animable"></rect></g><rect x="172.09" y="338.08" width="6.21" height="44.32" rx="1.36" style="fill: rgb(240, 240, 240); transform-origin: 175.195px 360.24px;" id="elrnmqtat1sub" class="animable"></rect><g id="elmglvkg77pi"><rect x="147.39" y="338.08" width="20.63" height="44.32" style="fill: rgb(250, 250, 250); transform-origin: 157.705px 360.24px; transform: rotate(180deg);" class="animable"></rect></g><rect x="165.14" y="338.08" width="6.21" height="44.32" rx="1.36" style="fill: rgb(230, 230, 230); transform-origin: 168.245px 360.24px;" id="el40fqs85ukh2" class="animable"></rect><polygon points="142.11 338.08 159.91 338.08 158.5 382.4 142.11 382.4 142.11 338.08" style="fill: rgb(250, 250, 250); transform-origin: 151.01px 360.24px;" id="el3pdwal0iuxv" class="animable"></polygon><path d="M162.22,338.08h-4.16c-.57,0-1.06.8-1.09,1.79l-1.3,40.74c0,1,.4,1.79,1,1.79h4.16c.57,0,1-.8,1.08-1.79l1.3-40.74C163.22,338.88,162.78,338.08,162.22,338.08Z" style="fill: rgb(240, 240, 240); transform-origin: 159.44px 360.24px;" id="elwix1qnh4t7b" class="animable"></path><g id="elmmyfinq1fz8"><rect x="123.59" y="343.82" width="17.83" height="38.58" style="fill: rgb(250, 250, 250); transform-origin: 132.505px 363.11px; transform: rotate(180deg);" class="animable"></rect></g><rect x="138.92" y="343.82" width="5.37" height="38.58" rx="1.18" style="fill: rgb(240, 240, 240); transform-origin: 141.605px 363.11px;" id="elrifq93u571" class="animable"></rect><g id="elc7qntmrzhu"><rect x="117.58" y="343.82" width="17.83" height="38.58" style="fill: rgb(250, 250, 250); transform-origin: 126.495px 363.11px; transform: rotate(180deg);" class="animable"></rect></g><rect x="132.92" y="343.82" width="5.37" height="38.58" rx="1.18" style="fill: rgb(230, 230, 230); transform-origin: 135.605px 363.11px;" id="elx4jz397hoxe" class="animable"></rect><polygon points="113.02 343.82 128.4 343.82 127.18 382.4 113.02 382.4 113.02 343.82" style="fill: rgb(250, 250, 250); transform-origin: 120.71px 363.11px;" id="elooxo72zwowl" class="animable"></polygon><path d="M130.39,343.82H126.8c-.49,0-.91.7-.94,1.56l-1.12,35.46c0,.86.34,1.56.83,1.56h3.6c.49,0,.91-.7.93-1.56l1.13-35.46C131.26,344.52,130.88,343.82,130.39,343.82Z" style="fill: rgb(240, 240, 240); transform-origin: 127.986px 363.11px;" id="el7ldkai04v1o" class="animable"></path></g><g id="freepik--Shadow--inject-5" class="animable" style="transform-origin: 250px 416.24px;"><ellipse id="freepik--path--inject-5" cx="250" cy="416.24" rx="193.89" ry="11.32" style="fill: rgb(245, 245, 245); transform-origin: 250px 416.24px;" class="animable"></ellipse></g><g id="freepik--Books--inject-5" class="animable" style="transform-origin: 248.219px 363.687px;"><path d="M230.13,413.62a2,2,0,0,1-2,2.62H88.83c-4.35,0-4.35-28.33,0-28.33H228.17a2,2,0,0,1,2,2.61C228.43,395.92,228.43,408.23,230.13,413.62Z" style="fill: rgb(64, 123, 255); transform-origin: 157.917px 402.075px;" id="el2o59g5a2gul" class="animable"></path><g id="elvnqb4qdra9l"><path d="M229.93,391.22H145.4c-3.33,0-3.33,21.71,0,21.71h84.53C228.5,407.48,228.5,396.66,229.93,391.22Z" style="fill: rgb(255, 255, 255); opacity: 0.8; transform-origin: 186.416px 402.075px;" class="animable"></path></g><g id="el0ycrlwrq2at"><path d="M141.19,413.62a2,2,0,0,1-2,2.62H88.83c-4.35,0-4.35-28.33,0-28.33h50.4a2,2,0,0,1,2,2.61C139.49,395.92,139.49,408.23,141.19,413.62Z" style="opacity: 0.2; transform-origin: 113.447px 402.075px;" class="animable"></path></g><path d="M110.31,387.91H98.8c-4.35,0-4.35,28.33,0,28.33h11.51C106,416.24,106,387.91,110.31,387.91Z" style="fill: rgb(64, 123, 255); transform-origin: 102.924px 402.075px;" id="el6i4q6zjgd7c" class="animable"></path><path d="M119.38,387.91h-4.52c-4.35,0-4.35,28.33,0,28.33h4.52C115,416.24,115,387.91,119.38,387.91Z" style="fill: rgb(64, 123, 255); transform-origin: 115.489px 402.075px;" id="el6eo3kw1al4j" class="animable"></path><path d="M80.71,385.56c-.48,1.16.7,2.35,2.3,2.35H208.29c5.11,0,5.11-25.47,0-25.47H83c-1.6,0-2.78,1.18-2.3,2.35C82.7,369.64,82.7,380.71,80.71,385.56Z" style="fill: rgb(38, 50, 56); transform-origin: 146.357px 375.175px;" id="el41lyv7umlpd" class="animable"></path><g id="elblh2b7549ob"><path d="M80.71,385.56c-.48,1.16.7,2.35,2.3,2.35h61.43c5.11,0,5.11-25.47,0-25.47H83c-1.6,0-2.78,1.18-2.3,2.35C82.7,369.64,82.7,380.71,80.71,385.56Z" style="opacity: 0.2; transform-origin: 114.432px 375.175px;" class="animable"></path></g><g id="elu3lb8ijpejl"><path d="M80.93,365.41h61c3.91,0,3.91,19.52,0,19.52h-61C82.61,380,82.61,370.31,80.93,365.41Z" style="fill: rgb(255, 255, 255); opacity: 0.8; transform-origin: 112.896px 375.17px;" class="animable"></path></g><g id="el2zq9zh0tqrv"><path d="M162.19,368.12c-.38-1.13.72-2.23,2.24-2.23H199.5c3.72,0,3.72,18.56,0,18.56H164.43c-1.52,0-2.62-1.09-2.24-2.22A28.1,28.1,0,0,0,162.19,368.12Z" style="fill: rgb(255, 255, 255); opacity: 0.2; transform-origin: 182.202px 375.17px;" class="animable"></path></g><path d="M415.73,374.19a2.33,2.33,0,0,1-2.07,3.05H266.46c-4.6,0-4.6-33,0-33h147.2a2.33,2.33,0,0,1,2.07,3C413.94,353.59,413.94,367.92,415.73,374.19Z" style="fill: rgb(64, 123, 255); transform-origin: 339.428px 360.74px;" id="elzp9aqwrtfys" class="animable"></path><g id="eliqarq7b8p38"><path d="M415.73,374.19a2.33,2.33,0,0,1-2.07,3.05H266.46c-4.6,0-4.6-33,0-33h147.2a2.33,2.33,0,0,1,2.07,3C413.94,353.59,413.94,367.92,415.73,374.19Z" style="fill: rgb(255, 255, 255); opacity: 0.5; transform-origin: 339.428px 360.74px;" class="animable"></path></g><g id="elnlhpp8fziys"><path d="M415.53,348.12H326.22c-3.52,0-3.52,25.26,0,25.26h89.31C414,367.05,414,354.46,415.53,348.12Z" style="fill: rgb(255, 255, 255); opacity: 0.8; transform-origin: 369.555px 360.75px;" class="animable"></path></g><g id="elb4jmrvkicp6"><path d="M321.77,374.19a2.33,2.33,0,0,1-2.07,3.05H266.46c-4.6,0-4.6-33,0-33H319.7a2.33,2.33,0,0,1,2.07,3C320,353.59,320,367.92,321.77,374.19Z" style="fill: rgb(64, 123, 255); opacity: 0.6; transform-origin: 292.448px 360.74px;" class="animable"></path></g><g id="eljw8wfs4grwm"><path d="M300.17,346.71a1.78,1.78,0,0,0-1.5-2.44h-20.3c-4.6,0-4.6,33,0,33h20.3a1.79,1.79,0,0,0,1.5-2.45C298.12,368.69,298.12,352.82,300.17,346.71Z" style="fill: rgb(255, 255, 255); opacity: 0.5; transform-origin: 287.61px 360.77px;" class="animable"></path></g><path d="M405.17,412.61a2.86,2.86,0,0,1-2.94,3.6l-152.94,0c-6.53,0-6.54-39,0-39l153,0a2.86,2.86,0,0,1,2.94,3.6C402.62,388.24,402.63,405.19,405.17,412.61Z" style="fill: rgb(64, 123, 255); transform-origin: 324.859px 396.71px;" id="el32s53n37mu9" class="animable"></path><g id="els3vjk9cvmh"><path d="M405.17,412.61a2.86,2.86,0,0,1-2.94,3.6l-152.94,0c-6.53,0-6.54-39,0-39l153,0a2.86,2.86,0,0,1,2.94,3.6C402.62,388.24,402.63,405.19,405.17,412.61Z" style="fill: rgb(255, 255, 255); opacity: 0.2; transform-origin: 324.859px 396.71px;" class="animable"></path></g><g id="el1bdxfrvh1ti"><path d="M404.87,381.77l-92.47,0c-5,0-5,29.88,0,29.88l92.48,0C402.74,404.16,402.74,389.27,404.87,381.77Z" style="fill: rgb(255, 255, 255); opacity: 0.8; transform-origin: 356.765px 396.71px;" class="animable"></path></g><g id="elhe6q98mj9lb"><path d="M306.08,412.63a2.85,2.85,0,0,1-2.93,3.6H249.29c-6.53,0-6.54-39,0-39h53.86a2.86,2.86,0,0,1,2.94,3.6C303.54,388.26,303.54,405.2,306.08,412.63Z" style="fill: rgb(64, 123, 255); opacity: 0.6; transform-origin: 275.289px 396.73px;" class="animable"></path></g><g id="el63qlgv0saai"><path d="M273.82,378.59a.9.9,0,0,0-.86-1.35h-9.15c-6.52,0-6.52,39,0,39H273a.9.9,0,0,0,.86-1.35C269.89,408.86,269.89,384.61,273.82,378.59Z" style="fill: rgb(255, 255, 255); opacity: 0.5; transform-origin: 266.451px 396.74px;" class="animable"></path></g><g id="el7v4s56jlymr"><path d="M288.1,378.59a.91.91,0,0,0-.86-1.36h-9.15c-6.52,0-6.52,39,0,39h9.15a.9.9,0,0,0,.85-1.35C284.17,408.86,284.17,384.6,288.1,378.59Z" style="fill: rgb(255, 255, 255); opacity: 0.5; transform-origin: 280.71px 396.73px;" class="animable"></path></g><path d="M403.67,323.52a24.31,24.31,0,0,0-1.93-8.06l.9-.44a25.3,25.3,0,0,1,2,8.4Z" style="fill: rgb(64, 123, 255); transform-origin: 403.19px 319.27px;" id="elf9r1oad2jnj" class="animable"></path><rect x="372.56" y="311.13" width="24.84" height="1" style="fill: rgb(64, 123, 255); transform-origin: 384.98px 311.63px;" id="el0rvnfc3lxqmo" class="animable"></rect><path d="M235.51,341.54c-.51,1.36.74,2.73,2.43,2.73H397.4c5.39,0,5.39-29.64,0-29.64H237.94c-1.69,0-2.94,1.38-2.43,2.74C237.61,323,237.61,335.89,235.51,341.54Z" style="fill: rgb(64, 123, 255); transform-origin: 318.419px 329.45px;" id="elomuloso03vn" class="animable"></path><g id="elbhih8ncf6pu"><path d="M235.51,341.54c-.51,1.36.74,2.73,2.43,2.73h92c5.4,0,5.4-29.64,0-29.64h-92c-1.69,0-2.94,1.38-2.43,2.74C237.61,323,237.61,335.89,235.51,341.54Z" style="opacity: 0.2; transform-origin: 284.692px 329.45px;" class="animable"></path></g><g id="el5kisofccevw"><path d="M235.75,318.1h91.52c4.14,0,4.14,22.71,0,22.71H235.75C237.52,335.11,237.52,323.8,235.75,318.1Z" style="fill: rgb(255, 255, 255); opacity: 0.8; transform-origin: 283.062px 329.455px;" class="animable"></path></g><g id="el2xwiog4dnq"><path d="M348.69,321.24c-.4-1.31.76-2.58,2.36-2.58h37.06c3.93,0,3.93,21.59,0,21.59H351.05c-1.6,0-2.76-1.27-2.36-2.59C350,333.51,350,325.4,348.69,321.24Z" style="fill: rgb(255, 255, 255); opacity: 0.2; transform-origin: 369.834px 329.455px;" class="animable"></path></g></g><g id="freepik--Character--inject-5" class="animable" style="transform-origin: 234.534px 224.057px;"><path d="M220.6,98c-4.51,4.83-15.52,0-17.2,13.3-1.82,14.34,5.08,21.23-3.83,25-14,5.85-24,29.23-4.56,38s60.84-.42,56.18-18.29-3.74-27.46,1.76-35.88c7.25-11.13,5.7-25.43-.21-30.61C243.54,81.42,230.83,87,220.6,98Z" style="fill: rgb(38, 50, 56); transform-origin: 220.993px 131.667px;" id="eldqxobq84mi" class="animable"></path><path d="M244.66,155.53a.3.3,0,0,1-.31-.27.3.3,0,0,1,.26-.35c3.86-.53,6.16-1.48,7.24-3,1.34-1.89.76-4.7,0-8.26-1.18-5.79-2.81-13.72,2.39-23.74,6.31-12.15,4-25.47-1.91-29.83a.31.31,0,0,1-.07-.43.32.32,0,0,1,.44-.07c6.16,4.51,8.54,18.19,2.09,30.62-5.09,9.82-3.49,17.63-2.33,23.33.76,3.7,1.36,6.63-.14,8.74-1.18,1.67-3.61,2.7-7.65,3.26Z" style="fill: rgb(38, 50, 56); transform-origin: 251.482px 122.526px;" id="elwnbawukazq" class="animable"></path><path d="M194.24,138.21a16,16,0,0,1-1.89-.12.31.31,0,0,1-.27-.35.31.31,0,0,1,.35-.27c2.84.35,4.9-.07,6.29-1.29,2.6-2.29,2.64-7.08,2.67-12.63,0-6.28.09-13.39,4.16-18.24a.31.31,0,1,1,.48.4c-3.93,4.68-4,11.67-4,17.85,0,5.69-.07,10.61-2.88,13.09A7.14,7.14,0,0,1,194.24,138.21Z" style="fill: rgb(38, 50, 56); transform-origin: 199.09px 121.711px;" id="eleo2kh18lebs" class="animable"></path><path d="M292.39,314.61c-6.67-.08-9.29-.5-12.36-.45s-3.8.59-7,.45c-2.16-.09-2.17-2.66-1.34-4.42.65-1.38,1.45-2.77,2.19-4.49l8.46.62c1.14,3.22,6.8,4.6,11.76,5.74C296.07,312.53,295.06,314.64,292.39,314.61Z" style="fill: rgb(64, 123, 255); transform-origin: 283.155px 310.167px;" id="el3ydm1gc608k" class="animable"></path><path d="M248.28,191.76s22.38,19.25,45,39.67c9.56,8.65-10.49,74.6-10.49,74.6-.42,1.41-7.88-.6-9-1.71,0,0-1.14-51.19,3.71-61.5-50.16-12.68-58-37.31-58-37.31l3.6-15.28Z" style="fill: rgb(38, 50, 56); transform-origin: 257.682px 248.372px;" id="el26dxod82ila" class="animable"></path><g id="els76a2x3s829"><path d="M222.81,211.58a53.37,53.37,0,0,0,9.89,10.48c5-5.85,3.6-15.3,3.6-15.3Z" style="opacity: 0.2; transform-origin: 229.645px 214.41px;" class="animable"></path></g><path d="M284.53,303.18c-.14,1-.38,2.77-.51,4.08a.84.84,0,0,1-.86.76,53.66,53.66,0,0,1-9.9-1.72.75.75,0,0,1-.55-.71l-.07-3.65a.85.85,0,0,1,.93-.85l10.32,1.25A.73.73,0,0,1,284.53,303.18Z" style="fill: rgb(38, 50, 56); transform-origin: 278.59px 304.553px;" id="el2fvqtru8w1k" class="animable"></path><g id="el8s1mcphfelt"><path d="M284.53,303.18c-.14,1-.38,2.77-.51,4.08a.84.84,0,0,1-.86.76,53.66,53.66,0,0,1-9.9-1.72.75.75,0,0,1-.55-.71l-.07-3.65a.85.85,0,0,1,.93-.85l10.32,1.25A.73.73,0,0,1,284.53,303.18Z" style="fill: rgb(255, 255, 255); opacity: 0.3; transform-origin: 278.59px 304.553px;" class="animable"></path></g><path d="M194.47,362.44c-6.78,0-9-2.55-12.79-3.25-3.2-.6-4.05-.32-6.63-.77-2.16-.38-2.33-1.86-1-4.05a30.48,30.48,0,0,0,2.2-4.74l10.28.68c1.07,2.75,3.54,8.34,7.31,9C197.39,360,197.17,362.44,194.47,362.44Z" style="fill: rgb(64, 123, 255); transform-origin: 184.853px 356.035px;" id="elpfxv6f423v" class="animable"></path><path d="M246.73,191.7s-23.65,42.05-33.17,68.06c-10,27.32-25.92,72-27.07,90.55-1.7.81-7.28.5-10.28-.68,0,0-2.78-64,16.47-89.64,4.59-54.91,12.21-63.69,20.31-70.38Z" style="fill: rgb(38, 50, 56); transform-origin: 211.4px 270.186px;" id="el8n3gojpad0c" class="animable"></path><path d="M187.73,346.52a27.08,27.08,0,0,0-.1,3.81.84.84,0,0,1-.78.89c-3.83.35-9.17-.88-10.86-1.3a.74.74,0,0,1-.56-.7l-.13-3.58a.85.85,0,0,1,.91-.86l10.84.93A.74.74,0,0,1,187.73,346.52Z" style="fill: rgb(38, 50, 56); transform-origin: 181.517px 348.03px;" id="elfp4ln5nfsy" class="animable"></path><g id="elhxqgivvej4e"><path d="M187.73,346.52a27.08,27.08,0,0,0-.1,3.81.84.84,0,0,1-.78.89c-3.83.35-9.17-.88-10.86-1.3a.74.74,0,0,1-.56-.7l-.13-3.58a.85.85,0,0,1,.91-.86l10.84.93A.74.74,0,0,1,187.73,346.52Z" style="fill: rgb(255, 255, 255); opacity: 0.3; transform-origin: 181.517px 348.03px;" class="animable"></path></g><path d="M253,150.45c1,1.89,2.08,4,3.18,6s2.21,4,3.33,5.95c2.26,3.93,4.62,7.78,7.15,11.41l-1.36-1.21a11.93,11.93,0,0,0,3.28,1.62,28.1,28.1,0,0,0,4.34,1.08c1.54.28,3.14.47,4.77.62s3.34.24,4.9.34h.21a2.8,2.8,0,0,1,.73,5.45,38.11,38.11,0,0,1-5.47,1.38,41.59,41.59,0,0,1-5.64.61,30.62,30.62,0,0,1-6-.36,19.89,19.89,0,0,1-6.4-2.12,3.83,3.83,0,0,1-1.09-.89l-.27-.32c-1.59-1.9-3.14-3.84-4.56-5.83s-2.81-4-4.1-6-2.54-4.13-3.72-6.24-2.3-4.2-3.37-6.51a5.6,5.6,0,0,1,10-5Z" style="fill: rgb(255, 181, 115); transform-origin: 263.949px 165.675px;" id="el78ke3s1762c" class="animable"></path><path d="M247.48,142.38c6.53,2.15,7.59,5.08,11.17,15.9-2.38,6.49-12,9.78-12,9.78S235.29,149.56,247.48,142.38Z" style="fill: rgb(64, 123, 255); transform-origin: 250.244px 155.22px;" id="eluzf85paplwq" class="animable"></path><path d="M256.42,156.46c-.37,3.58-1.29,7.85-3.22,16.24-1.5,7.12-1.52,21-3.92,21.73-4.61,2.28-16.15,1.4-36.29-4.82.64-10.4,1.85-17.46-1.61-41.32a8.54,8.54,0,0,1,8.7-10c1.46,0,3,.12,4.57.26a115.49,115.49,0,0,1,16.48,2.19c1.77.4,3.6.87,5.34,1.35A13.78,13.78,0,0,1,256.42,156.46Z" style="fill: rgb(64, 123, 255); transform-origin: 233.86px 166.931px;" id="elieamzcs80la" class="animable"></path><path d="M185.92,197.82l2-1.83a3.15,3.15,0,0,0,1-2.72l-.55-4.77a5.94,5.94,0,0,0-3-4.52l-1-.57c-3.57,2.81-5.36,8.47-5.36,8.47l-.69,1.56a2.64,2.64,0,0,0,1.27,3.54l3.07,1.4A3.05,3.05,0,0,0,185.92,197.82Z" style="fill: rgb(255, 181, 115); transform-origin: 183.502px 191.017px;" id="eltd2lgooxsph" class="animable"></path><path d="M290.89,173.8l-2.56-1a3.16,3.16,0,0,0-2.89.34l-4,2.68a5.91,5.91,0,0,0-2.61,4.77l0,1.19c4.13,1.88,10,.86,10,.86l1.7-.1a2.65,2.65,0,0,0,2.56-2.76l-.16-3.37A3,3,0,0,0,290.89,173.8Z" style="fill: rgb(255, 181, 115); transform-origin: 285.961px 177.756px;" id="els8al2edlgt8" class="animable"></path><path d="M217.34,151.51l-1.28.59-1.4.64c-.93.45-1.85.92-2.77,1.4-1.85,1-3.65,2-5.42,3.05s-3.48,2.22-5.14,3.41-3.2,2.49-4.7,3.82l.66-.84a15.91,15.91,0,0,0-1.28,2.26c-.44.91-.85,1.9-1.25,2.91-.8,2-1.58,4.14-2.3,6.29s-1.45,4.33-2.16,6.51l-2.16,6.57v0a2.8,2.8,0,0,1-5.46-1c.11-2.41.33-4.75.6-7.11s.61-4.71,1-7.07.9-4.73,1.55-7.13c.32-1.2.67-2.4,1.11-3.66a23,23,0,0,1,1.78-4,4.25,4.25,0,0,1,.43-.59l.24-.25a56.48,56.48,0,0,1,5.28-5.11,63.49,63.49,0,0,1,5.78-4.37,66.36,66.36,0,0,1,6.15-3.7c1.06-.56,2.13-1.09,3.22-1.61.55-.25,1.09-.51,1.66-.75s1.09-.45,1.8-.72a5.59,5.59,0,0,1,4.32,10.31Z" style="fill: rgb(255, 181, 115); transform-origin: 201.811px 165.353px;" id="elr3bgf3zpilf" class="animable"></path><path d="M227,140.89c-4.9-3.51-7.88-3.89-19.74,1.26-1.41,7.46,3.21,18.41,3.21,18.41S226.25,152.34,227,140.89Z" style="fill: rgb(64, 123, 255); transform-origin: 216.996px 149.412px;" id="elutojtgwoi7o" class="animable"></path><path d="M228.28,120.11c.73,5.49,1.2,15.44-2.72,18.52,0,0,5.12-.09,14.91,7.92,3.67-4,1.57-5.73,1.57-5.73-5.83-2.21-5.42-6.62-4.15-10.65Z" style="fill: rgb(255, 181, 115); transform-origin: 234.099px 133.33px;" id="el5zo091vi8x3" class="animable"></path><path d="M238.4,144.93c-3.57,0-5.38,5.19-5.38,5.19s-8.58-6.84-9.75-11.65a36,36,0,0,0,3.34-1.55S236.62,142.63,238.4,144.93Z" style="fill: rgb(255, 255, 255); transform-origin: 230.835px 143.52px;" id="elnlt8eabkm4s" class="animable"></path><path d="M241.82,144.8s2.7,1,3.59,5c1.83-7.62-1.74-8.82-1.74-8.82a4.5,4.5,0,0,0-3.12-.88A3.79,3.79,0,0,1,241.82,144.8Z" style="fill: rgb(255, 255, 255); transform-origin: 243.241px 144.94px;" id="elqtok06qhfdo" class="animable"></path><g id="el33baiqgoyna"><path d="M232.2,124.21l5.68,6a16.44,16.44,0,0,0-.67,2.88c-2.24-.63-5.2-3.54-5.3-6A7.9,7.9,0,0,1,232.2,124.21Z" style="opacity: 0.2; transform-origin: 234.881px 128.65px;" class="animable"></path></g><path d="M222.12,112.12c2,8.54,2.73,12.19,7.86,16.09,7.71,5.86,17.72,2.06,18.26-6.78.48-8-2.94-20.6-12-23A11.26,11.26,0,0,0,222.12,112.12Z" style="fill: rgb(255, 181, 115); transform-origin: 235.011px 114.487px;" id="elkklazlpj3rm" class="animable"></path><path d="M223.79,118.26c3.14-1.54,6.47-9.11,2-12.69,3.69.69,7.92-.3,11.83-3.32,5.1-4,12.61,5.93,10.14.1-3.56-8.4-14.29-10.5-24-3.52S214.74,114.3,223.79,118.26Z" style="fill: rgb(38, 50, 56); transform-origin: 232.491px 106.446px;" id="elp4fbv6t0ngm" class="animable"></path><path d="M221.13,116.55a.16.16,0,0,1-.06-.3c2.5-1.08,13.11-3.34,13.56-3.43a.15.15,0,0,1,.19.12.16.16,0,0,1-.12.18c-.11,0-11,2.35-13.51,3.42Z" style="fill: rgb(255, 255, 255); transform-origin: 227.904px 114.682px;" id="eltkkxbgfc5wh" class="animable"></path><g id="el41majwfw5yr"><path d="M234,113a4.44,4.44,0,0,0-3.38-.08A8.76,8.76,0,0,0,234,113Z" style="opacity: 0.2; transform-origin: 232.31px 112.876px;" class="animable"></path></g><g id="elrsbr7ptzwn"><path d="M233.91,113.76a3.66,3.66,0,0,0-3,.69A7.38,7.38,0,0,0,233.91,113.76Z" style="opacity: 0.2; transform-origin: 232.41px 114.066px;" class="animable"></path></g><path d="M235.86,112.88c.14.73.63,1.27,1.1,1.21s.73-.69.59-1.42-.64-1.26-1.1-1.21S235.72,112.16,235.86,112.88Z" style="fill: rgb(38, 50, 56); transform-origin: 236.705px 112.776px;" id="elne4furv7cp" class="animable"></path><path d="M244.64,111.93c.14.72.64,1.26,1.1,1.21s.73-.7.59-1.42-.63-1.27-1.1-1.21S244.5,111.2,244.64,111.93Z" style="fill: rgb(38, 50, 56); transform-origin: 245.485px 111.824px;" id="el64fbnpyw69v" class="animable"></path><path d="M245,110.58l1.62-.72S246,111.33,245,110.58Z" style="fill: rgb(38, 50, 56); transform-origin: 245.81px 110.327px;" id="ell9jetxjauk8" class="animable"></path><path d="M243,113.32a21.9,21.9,0,0,0,3.18,4.51,3,3,0,0,1-2.49.65Z" style="fill: rgb(237, 137, 62); transform-origin: 244.59px 115.926px;" id="elzy5852z2d9" class="animable"></path><path d="M239.85,121.71a7.13,7.13,0,0,0,1.21,0,.2.2,0,0,0,.17-.24.23.23,0,0,0-.25-.19,6.15,6.15,0,0,1-5-1.67.21.21,0,0,0-.3,0,.22.22,0,0,0,0,.3A6.43,6.43,0,0,0,239.85,121.71Z" style="fill: rgb(38, 50, 56); transform-origin: 238.428px 120.641px;" id="elx1r2spbn6p" class="animable"></path><path d="M220.09,119.77a6.06,6.06,0,0,0,4.17,2.53c2.08.17,2.53-2.25,1.47-4.4-.95-1.93-3.18-4.36-5-3.52S218.74,118,220.09,119.77Z" style="fill: rgb(255, 181, 115); transform-origin: 222.742px 118.259px;" id="el2amv6zi0gzy" class="animable"></path><path d="M233.05,107.37a.37.37,0,0,0,.29-.14,3.17,3.17,0,0,1,2.74-1.21.4.4,0,0,0,.46-.36.48.48,0,0,0-.39-.49,4,4,0,0,0-3.48,1.49.45.45,0,0,0,.38.71Z" style="fill: rgb(38, 50, 56); transform-origin: 234.564px 106.262px;" id="elyw6f6zu6ym" class="animable"></path><path d="M246.26,107a.4.4,0,0,0,.3-.09.42.42,0,0,0,0-.6,4.51,4.51,0,0,0-3.62-1.7.39.39,0,0,0-.35.47.46.46,0,0,0,.48.39,3.59,3.59,0,0,1,2.86,1.37A.43.43,0,0,0,246.26,107Z" style="fill: rgb(38, 50, 56); transform-origin: 244.634px 105.806px;" id="elivdud0wtjq9" class="animable"></path><path d="M238.57,117.41c-2.11,0-3.94-2.24-4.14-5.11a6.4,6.4,0,0,1,.89-3.87,3.54,3.54,0,0,1,2.71-1.79c2.21-.15,4.15,2.14,4.36,5.11s-1.42,5.5-3.61,5.65ZM238.24,107h-.18a3.27,3.27,0,0,0-2.48,1.65,6.07,6.07,0,0,0-.84,3.68c.19,2.79,2,4.94,4,4.81s3.51-2.53,3.32-5.32S240.19,107,238.24,107Z" style="fill: rgb(255, 255, 255); transform-origin: 238.406px 112.022px;" id="el3h8gqn0bbgm" class="animable"></path><path d="M247.92,116.87c-2.11,0-3.95-2.23-4.15-5.1a6.47,6.47,0,0,1,.89-3.87,3.56,3.56,0,0,1,2.72-1.79c2.19-.15,4.15,2.14,4.35,5.1a6.47,6.47,0,0,1-.89,3.87,3.54,3.54,0,0,1-2.72,1.79Zm-.33-10.45h-.19a3.27,3.27,0,0,0-2.48,1.65,6.21,6.21,0,0,0-.84,3.68c.19,2.7,1.89,4.81,3.84,4.81h.18a3.24,3.24,0,0,0,2.48-1.65,6.12,6.12,0,0,0,.84-3.67C251.23,108.53,249.53,106.42,247.59,106.42Z" style="fill: rgb(255, 255, 255); transform-origin: 247.75px 111.487px;" id="elsoppm4b3yo" class="animable"></path><path d="M244,112.18a.16.16,0,0,1-.13-.08c-.38-.6-1.49.05-1.5.05a.15.15,0,0,1-.21-.05.16.16,0,0,1,0-.21c.06,0,1.38-.82,1.92,0a.14.14,0,0,1-.05.21A.11.11,0,0,1,244,112.18Z" style="fill: rgb(255, 255, 255); transform-origin: 243.114px 111.853px;" id="elrepvj14p6gb" class="animable"></path><path d="M236.25,111.53l1.61-.71S237.25,112.29,236.25,111.53Z" style="fill: rgb(38, 50, 56); transform-origin: 237.055px 111.284px;" id="eliemw3pie6i" class="animable"></path></g><defs>     <filter id="active" height="200%">         <feMorphology in="SourceAlpha" result="DILATED" operator="dilate" radius="2"></feMorphology>                <feFlood flood-color="#32DFEC" flood-opacity="1" result="PINK"></feFlood>        <feComposite in="PINK" in2="DILATED" operator="in" result="OUTLINE"></feComposite>        <feMerge>            <feMergeNode in="OUTLINE"></feMergeNode>            <feMergeNode in="SourceGraphic"></feMergeNode>        </feMerge>    </filter>    <filter id="hover" height="200%">        <feMorphology in="SourceAlpha" result="DILATED" operator="dilate" radius="2"></feMorphology>                <feFlood flood-color="#ff0000" flood-opacity="0.5" result="PINK"></feFlood>        <feComposite in="PINK" in2="DILATED" operator="in" result="OUTLINE"></feComposite>        <feMerge>            <feMergeNode in="OUTLINE"></feMergeNode>            <feMergeNode in="SourceGraphic"></feMergeNode>        </feMerge>            <feColorMatrix type="matrix" values="0   0   0   0   0                0   1   0   0   0                0   0   0   0   0                0   0   0   1   0 "></feColorMatrix>    </filter></defs></svg>